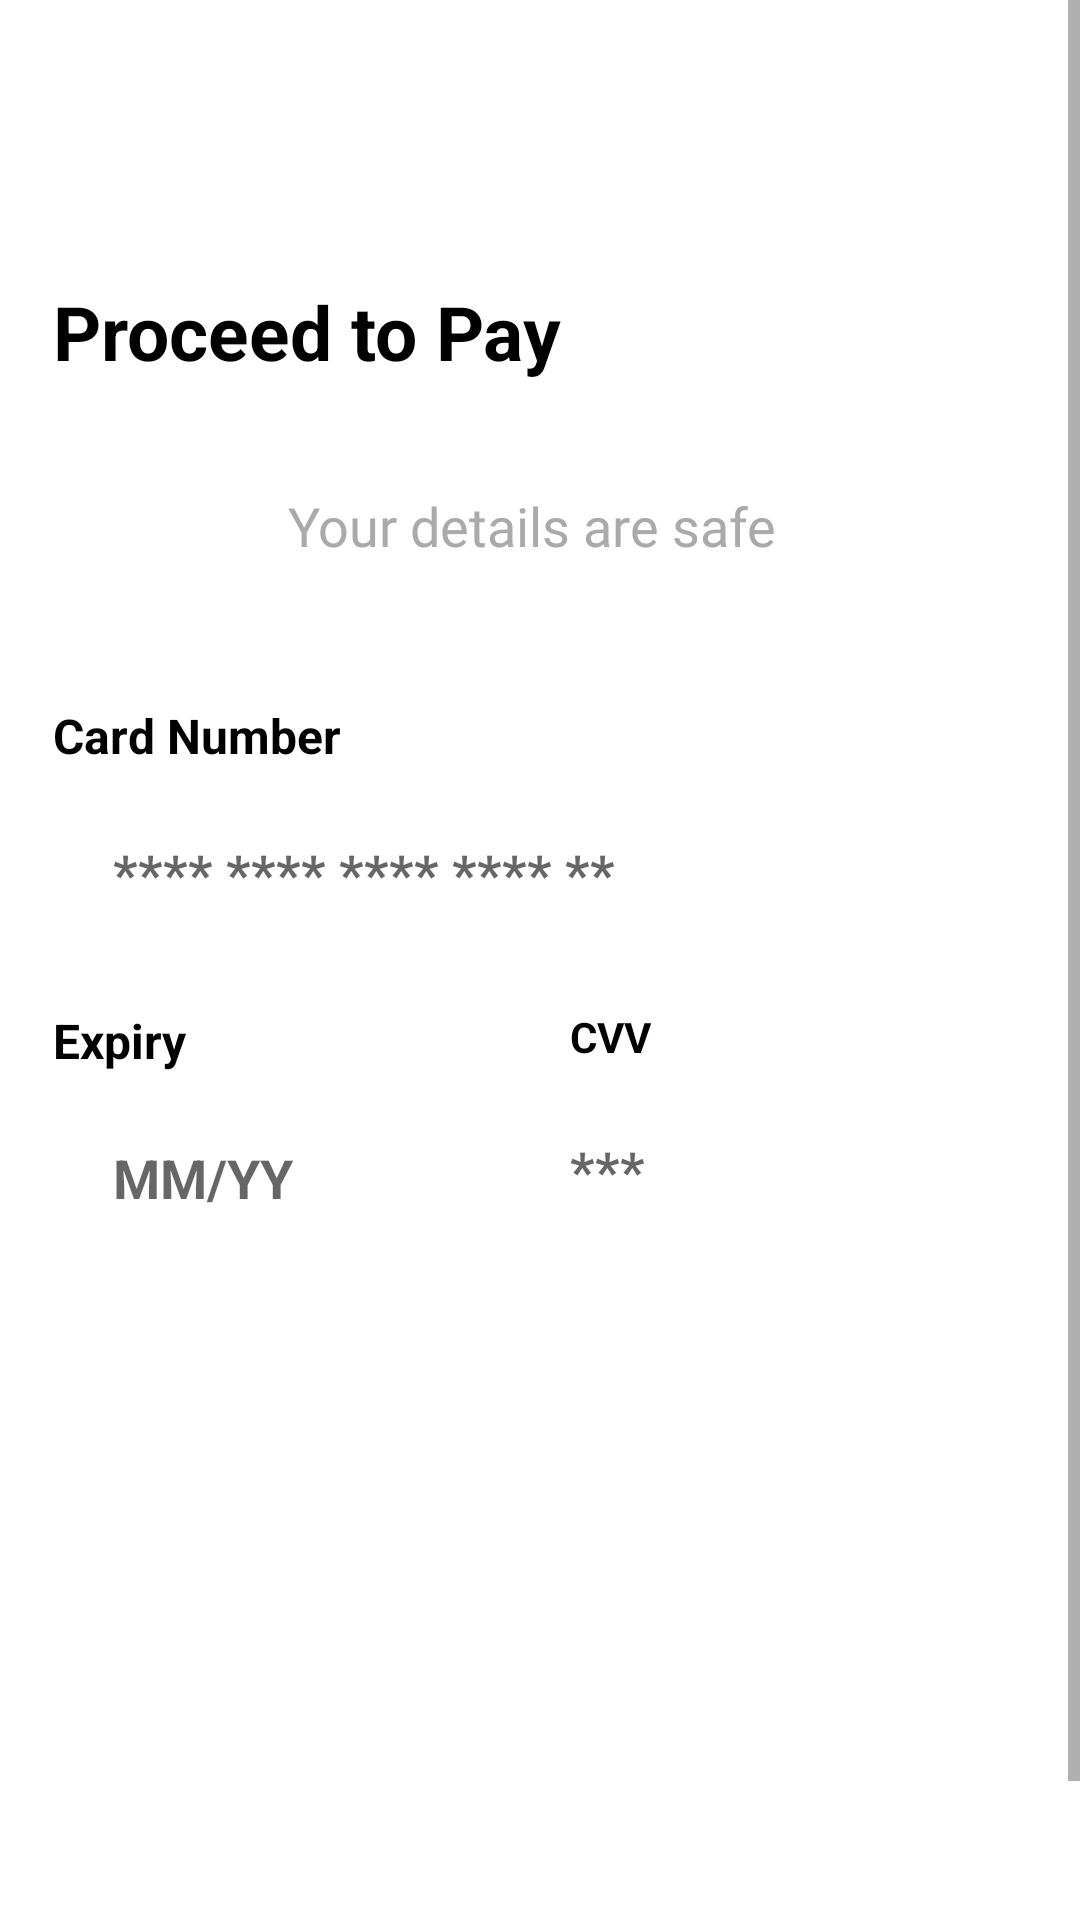

This screen was rendered from an Android layout file. Write that file and the resources it references.
<!-- AndroidManifest.xml: application theme Theme.Yummy -->
<!-- res/layout/fragment_payment.xml -->
<?xml version="1.0" encoding="utf-8"?>
<layout xmlns:android="http://schemas.android.com/apk/res/android"
    xmlns:app="http://schemas.android.com/apk/res-auto"
    xmlns:tools="http://schemas.android.com/tools">

    <ScrollView
        android:layout_width="match_parent"
        android:layout_height="match_parent"
        android:fillViewport="true">

        <androidx.constraintlayout.widget.ConstraintLayout
            android:layout_width="match_parent"
            android:layout_height="match_parent"
            android:layout_marginTop="50dp">


            <TextView
                android:id="@+id/textView70"
                android:layout_width="wrap_content"
                android:layout_height="wrap_content"
                android:text="@string/proceed_to_pay"
                android:textColor="@color/black"
                android:textSize="25sp"
                android:textStyle="bold"
                app:layout_constraintBottom_toBottomOf="parent"
                app:layout_constraintEnd_toEndOf="parent"
                app:layout_constraintHorizontal_bias="0.092"
                app:layout_constraintStart_toStartOf="parent"
                app:layout_constraintTop_toTopOf="parent"
                app:layout_constraintVertical_bias="0.072" />

            <TextView
                android:id="@+id/textView71"
                android:layout_width="wrap_content"
                android:layout_height="wrap_content"
                android:fontFamily="@font/khula_bold"
                android:text="@string/your_details_are_safe"
                android:textColor="@color/grey"
                android:textSize="18sp"
                app:layout_constraintBottom_toBottomOf="parent"
                app:layout_constraintEnd_toEndOf="parent"
                app:layout_constraintHorizontal_bias="0.436"
                app:layout_constraintStart_toStartOf="@+id/textView70"
                app:layout_constraintTop_toBottomOf="@+id/textView70"
                app:layout_constraintVertical_bias="0.066" />

            <TextView
                android:id="@+id/textView72"
                android:layout_width="wrap_content"
                android:layout_height="wrap_content"
                android:text="@string/card_number"
                android:textColor="@color/black"
                android:textSize="@dimen/dimen_16"
                android:textStyle="bold"
                app:layout_constraintBottom_toBottomOf="parent"
                app:layout_constraintEnd_toEndOf="parent"
                app:layout_constraintHorizontal_bias="0.0"
                app:layout_constraintStart_toStartOf="@+id/textView70"
                app:layout_constraintTop_toBottomOf="@+id/textView71"
                app:layout_constraintVertical_bias="0.098" />

            <EditText
                android:id="@+id/et_card_number"
                android:layout_width="0dp"
                android:layout_height="50dp"
                android:layout_marginTop="10dp"
                android:layout_marginEnd="40dp"
                android:layout_marginRight="40dp"
                android:background="@drawable/et_input_with_border_pay"
                android:digits="0123456789- "
                android:hint="@string/asterics"
                android:inputType="number"
                android:maxLength="30"
                android:paddingStart="20dp"
                android:paddingEnd="20dp"
                android:textColor="@color/black"
                android:textStyle="bold"
                app:layout_constraintBottom_toBottomOf="parent"
                app:layout_constraintEnd_toEndOf="parent"
                app:layout_constraintHorizontal_bias="0.0"
                app:layout_constraintStart_toStartOf="@+id/textView72"
                app:layout_constraintTop_toBottomOf="@+id/textView72"
                app:layout_constraintVertical_bias="0.0" />


            <TextView
                android:id="@+id/textView73"
                android:layout_width="wrap_content"
                android:layout_height="wrap_content"
                android:layout_marginTop="20dp"
                android:text="@string/expiry"
                android:textColor="@color/black"
                android:textSize="16sp"
                android:textStyle="bold"
                app:layout_constraintBottom_toBottomOf="parent"
                app:layout_constraintEnd_toEndOf="parent"
                app:layout_constraintHorizontal_bias="0.0"
                app:layout_constraintStart_toStartOf="@+id/et_card_number"
                app:layout_constraintTop_toBottomOf="@+id/et_card_number"
                app:layout_constraintVertical_bias="0.0" />


            <EditText
                android:id="@+id/et_expiry"
                android:layout_width="150dp"
                android:layout_height="50dp"
                android:layout_marginTop="10dp"
                android:background="@drawable/et_input_with_border_pay"
                android:hint="@string/mm_yy"
                android:inputType="numberDecimal"
                android:maxLength="5"
                android:paddingStart="20dp"
                android:paddingEnd="0dp"
                android:textColor="@color/black"
                android:textStyle="bold"
                app:layout_constraintBottom_toBottomOf="parent"
                app:layout_constraintEnd_toStartOf="@+id/et_cvv"
                app:layout_constraintHorizontal_bias="0.0"
                app:layout_constraintStart_toStartOf="@+id/textView73"
                app:layout_constraintTop_toBottomOf="@+id/textView73"
                app:layout_constraintVertical_bias="0.0" />

            <TextView
                android:id="@+id/textView80"
                android:layout_width="wrap_content"
                android:layout_height="wrap_content"
                android:text="@string/cvv"
                android:textColor="@color/black"
                android:textStyle="bold"
                app:layout_constraintBottom_toBottomOf="@+id/textView73"
                app:layout_constraintEnd_toEndOf="@+id/et_card_number"
                app:layout_constraintHorizontal_bias="0.554"
                app:layout_constraintStart_toEndOf="@+id/textView73"
                app:layout_constraintTop_toTopOf="@+id/textView73"
                app:layout_constraintVertical_bias="0.0" />

            <EditText
                android:id="@+id/et_cvv"
                android:layout_width="150dp"
                android:layout_height="50dp"
                android:layout_marginTop="10dp"
                android:background="@drawable/et_input_with_border_pay"
                android:digits="0123456789"
                android:hint="@string/asterics_3"
                android:inputType="number"
                android:maxLength="3"
                android:paddingStart="20dp"
                android:paddingLeft="20dp"
                android:paddingEnd="0dp"
                android:paddingRight="0dp"
                android:textColor="@color/black"
                android:textStyle="bold"
                app:layout_constraintBottom_toBottomOf="parent"
                app:layout_constraintEnd_toEndOf="@+id/et_card_number"
                app:layout_constraintHorizontal_bias="1.0"
                app:layout_constraintStart_toStartOf="@+id/textView80"
                app:layout_constraintTop_toBottomOf="@+id/textView80"
                app:layout_constraintVertical_bias="0.0" />

            <Button
                android:id="@+id/btn_pay"
                android:layout_width="match_parent"
                android:layout_height="60dp"
                android:layout_marginTop="140dp"
                android:background="@drawable/btn_border_blue_bg"
                android:textColor="@color/white"
                android:textSize="18sp"
                android:textAllCaps="false"
                android:textStyle="bold"
                app:layout_constraintBottom_toBottomOf="parent"
                app:layout_constraintEnd_toEndOf="@+id/et_cvv"
                app:layout_constraintHorizontal_bias="0.0"
                app:layout_constraintStart_toStartOf="@+id/et_expiry"
                app:layout_constraintTop_toBottomOf="@+id/et_expiry"
                app:layout_constraintVertical_bias="0.243"
                tools:text="Pay #20,000" />

            <ProgressBar
                android:id="@+id/loading_pay_order"
                android:layout_width="wrap_content"
                android:layout_height="wrap_content"
                android:visibility="gone"
                app:layout_constraintBottom_toBottomOf="parent"
                app:layout_constraintEnd_toEndOf="parent"
                app:layout_constraintHorizontal_bias="0.479"
                app:layout_constraintStart_toStartOf="parent"
                app:layout_constraintTop_toBottomOf="@+id/et_expiry"
                app:layout_constraintVertical_bias="0.249" />

            <ImageView
                android:id="@+id/imageView2"
                android:layout_width="18dp"
                android:layout_height="18dp"
                android:layout_marginTop="@dimen/dimen_15"
                android:src="@drawable/ic_padlock"
                app:layout_constraintBottom_toBottomOf="parent"
                app:layout_constraintEnd_toEndOf="parent"
                app:layout_constraintHorizontal_bias="0.279"
                app:layout_constraintStart_toStartOf="parent"
                app:layout_constraintTop_toBottomOf="@+id/btn_pay"
                app:layout_constraintVertical_bias="0.478" />

            <TextView
                android:id="@+id/textView28"
                android:layout_width="wrap_content"
                android:layout_height="wrap_content"
                android:layout_marginStart="10dp"
                android:layout_marginLeft="10dp"
                android:text="@string/secured_by_paystack"
                android:textColor="@color/black"
                app:layout_constraintBottom_toBottomOf="parent"
                app:layout_constraintEnd_toEndOf="parent"
                app:layout_constraintHorizontal_bias="0.0"
                app:layout_constraintStart_toEndOf="@+id/imageView2"
                app:layout_constraintTop_toTopOf="@+id/imageView2"
                app:layout_constraintVertical_bias="0.0" />


        </androidx.constraintlayout.widget.ConstraintLayout>

    </ScrollView>
</layout>
<!-- resources referenced by this layout -->
<resources>
  <color name="black">#FF000000</color>
  <color name="grey">#aaa</color>
  <color name="white">#FFFFFFFF</color>
  <dimen name="dimen_15">15dp</dimen>
  <dimen name="dimen_16">16dp</dimen>
  <!-- drawable ic_padlock (drawable) -->
  <?xml version="1.0" encoding="utf-8"?>
  <vector android:height="48dp" android:viewportHeight="471.7"
      android:viewportWidth="471.7" android:width="48dp" xmlns:android="http://schemas.android.com/apk/res/android">
      <path android:fillColor="#FF000000" android:pathData="M360.8,200.6v-74.7c0.2,-33.8 -13.3,-66.3 -37.4,-90C300.1,12.7 269.6,0 237.3,0c-0.5,0 -1.1,0 -1.6,0c-68.9,0.1 -124.9,56.5 -124.9,125.9v74.7c-26,3.1 -45,24.9 -45,51.3v167.8c0,28.5 22.8,52 51.3,52h237.5c28.5,0 51.3,-23.5 51.3,-52V251.9C405.8,225.6 386.8,203.7 360.8,200.6zM130.7,125.9h0.1c0,-58.4 47.1,-106.2 105,-106.2h0.1c27.5,-0.1 53.9,10.8 73.4,30.2c20.3,20.1 31.6,47.5 31.4,76v74.8h-22v-74.8c0.2,-22.7 -8.8,-44.5 -24.9,-60.5c-15.2,-15.2 -35.8,-23.8 -57.3,-23.8h-0.6c-46,0 -83.2,37.8 -83.2,84.2v74.9h-22V125.9zM298.8,125.9v74.8h-126v-74.8c0,-35.4 28.2,-64.2 63.2,-64.2h0.6c16.2,0 31.8,6.5 43.3,18C292.1,91.9 299,108.6 298.8,125.9zM386.8,420L386.8,420c0,17.5 -14.2,31.7 -31.7,31.7H117.5c-17.5,0 -31.7,-14.2 -31.7,-31.7V252.4c0,-17.5 14.2,-31.7 31.7,-31.7h237.6c17.5,0 31.7,14.2 31.7,31.7V420z"/>
      <path android:fillColor="#FF000000" android:pathData="M270.4,330c-4.4,-15.5 -18.5,-26.1 -34.6,-26.1c-19.9,0 -36.1,16.1 -36.1,36.1c0,16.1 10.6,30.2 26.1,34.6v28c0,5.5 4.5,10 10,10s10,-4.5 10,-10v-28C264.9,369.1 276,349.1 270.4,330zM235.8,356c-8.9,0 -16.1,-7.2 -16.1,-16.1c0,-8.9 7.2,-16.1 16.1,-16.1c8.9,0 16.1,7.2 16.1,16.1C251.9,348.8 244.7,356 235.8,356z"/>
  </vector>
  <string name="asterics">**** **** **** **** **</string>
  <string name="asterics_3">***</string>
  <string name="card_number">Card Number</string>
  <string name="cvv">CVV</string>
  <string name="expiry">Expiry</string>
  <string name="mm_yy">MM/YY</string>
  <string name="proceed_to_pay">Proceed to Pay</string>
  <string name="secured_by_paystack">Secured by Paystack</string>
  <string name="your_details_are_safe">Your details are safe</string>
  <style name="Theme.Yummy" parent="Theme.MaterialComponents.DayNight.NoActionBar">
          
          <item name="colorPrimary">@color/purple_500</item>
          <item name="colorPrimaryVariant">@color/purple_700</item>
          <item name="colorOnPrimary">@color/white</item>
          
          <item name="colorSecondary">@color/teal_200</item>
          <item name="colorSecondaryVariant">@color/teal_700</item>
          <item name="colorOnSecondary">@color/black</item>
          
          <item name="android:statusBarColor">?attr/colorPrimaryVariant</item>
          
      </style>
  <color name="purple_500">#FF6200EE</color>
  <color name="purple_700">#FF3700B3</color>
  <color name="teal_200">#FF03DAC5</color>
  <color name="teal_700">#FF018786</color>
</resources>
